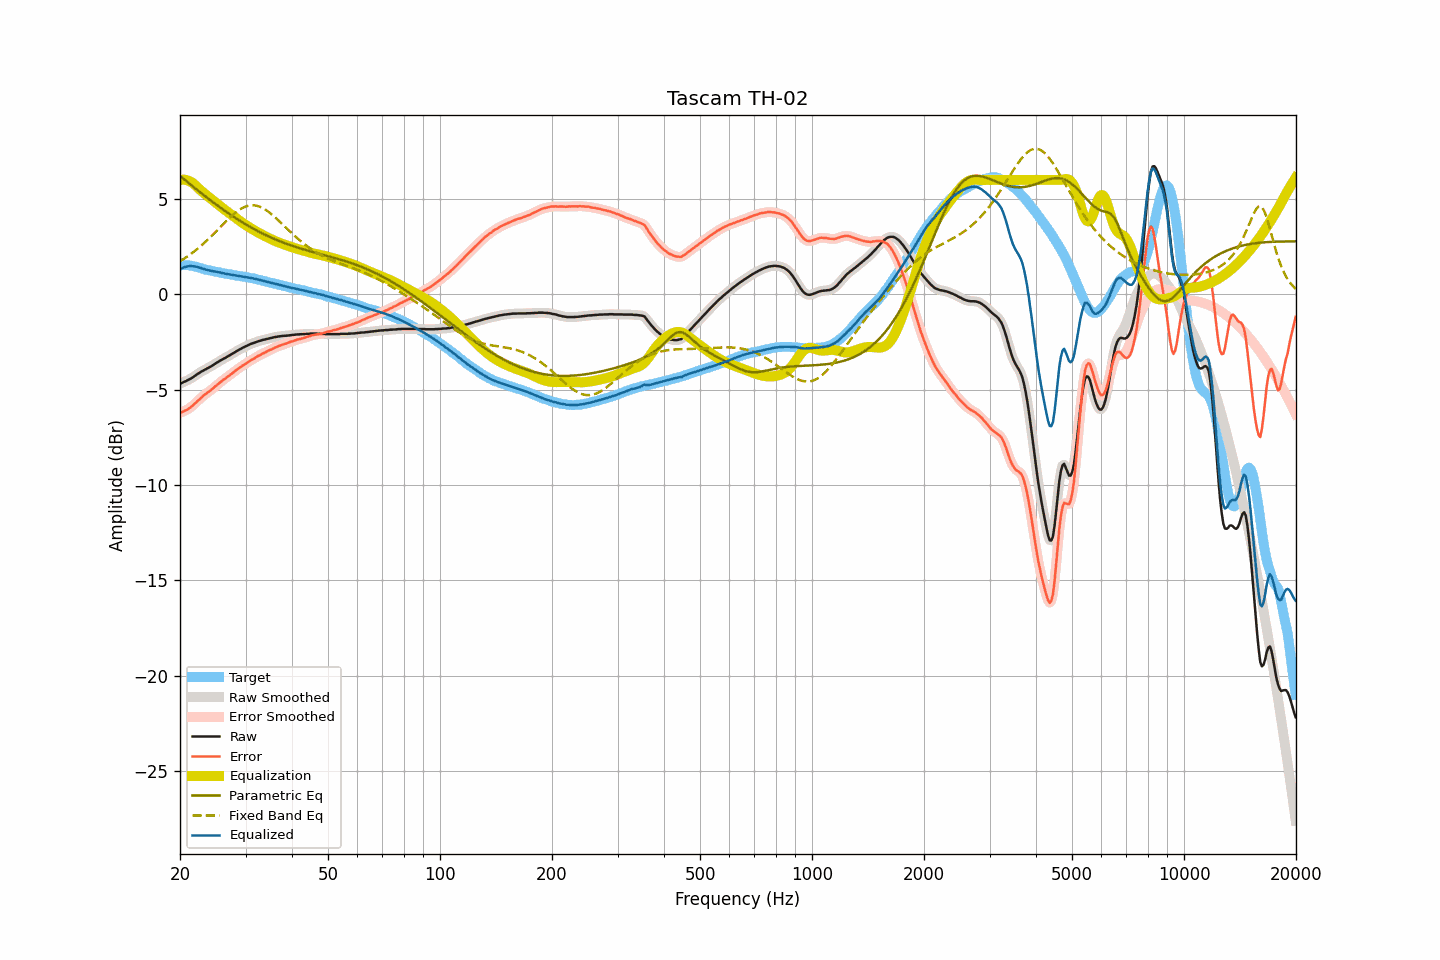

Data behind this chart, as committed beside it:
frequency, raw, smoothed, error, error_smoothed, equalization, parametric_eq, fixed_band_eq, equalized_raw, equalized_smoothed, target
20.00, -4.69, -4.69, -6.23, -6.22, 6.00, 6.22, 1.73, 1.31, 1.31, 1.53
20.20, -4.65, -4.66, -6.19, -6.19, 6.01, 6.14, 1.79, 1.36, 1.36, 1.53
20.40, -4.61, -4.62, -6.14, -6.15, 6.01, 6.07, 1.84, 1.40, 1.40, 1.53
20.61, -4.58, -4.58, -6.11, -6.11, 6.01, 6.00, 1.89, 1.43, 1.43, 1.53
20.81, -4.54, -4.54, -6.07, -6.07, 5.99, 5.93, 1.95, 1.45, 1.45, 1.53
21.02, -4.49, -4.50, -6.02, -6.02, 5.97, 5.86, 2.01, 1.47, 1.47, 1.53
21.23, -4.45, -4.45, -5.96, -5.97, 5.93, 5.80, 2.07, 1.48, 1.48, 1.51
21.44, -4.40, -4.40, -5.90, -5.90, 5.89, 5.73, 2.13, 1.48, 1.48, 1.50
21.66, -4.36, -4.35, -5.83, -5.83, 5.83, 5.66, 2.19, 1.47, 1.48, 1.48
21.87, -4.29, -4.29, -5.75, -5.75, 5.76, 5.59, 2.26, 1.47, 1.47, 1.46
22.09, -4.23, -4.24, -5.68, -5.68, 5.68, 5.52, 2.33, 1.45, 1.45, 1.45
22.31, -4.17, -4.18, -5.59, -5.59, 5.60, 5.45, 2.39, 1.43, 1.43, 1.42
22.54, -4.13, -4.12, -5.52, -5.52, 5.52, 5.39, 2.46, 1.40, 1.40, 1.40
22.76, -4.06, -4.07, -5.44, -5.44, 5.44, 5.32, 2.54, 1.38, 1.37, 1.37
22.99, -4.02, -4.02, -5.37, -5.36, 5.37, 5.25, 2.61, 1.35, 1.35, 1.34
23.22, -3.97, -3.98, -5.29, -5.29, 5.30, 5.19, 2.69, 1.33, 1.33, 1.31
23.45, -3.93, -3.93, -5.23, -5.23, 5.23, 5.12, 2.76, 1.30, 1.30, 1.29
23.69, -3.89, -3.89, -5.17, -5.17, 5.17, 5.06, 2.84, 1.28, 1.28, 1.28
23.92, -3.84, -3.84, -5.10, -5.11, 5.10, 4.99, 2.92, 1.26, 1.26, 1.26
24.16, -3.79, -3.79, -5.04, -5.04, 5.03, 4.93, 3.01, 1.24, 1.24, 1.25
24.40, -3.74, -3.74, -4.97, -4.97, 4.97, 4.86, 3.09, 1.22, 1.22, 1.23
24.65, -3.70, -3.69, -4.90, -4.90, 4.90, 4.80, 3.17, 1.20, 1.21, 1.21
24.89, -3.63, -3.64, -4.82, -4.83, 4.83, 4.74, 3.26, 1.19, 1.19, 1.19
25.14, -3.58, -3.58, -4.76, -4.76, 4.76, 4.68, 3.35, 1.18, 1.18, 1.18
25.39, -3.53, -3.53, -4.69, -4.69, 4.69, 4.62, 3.43, 1.16, 1.16, 1.15
25.65, -3.47, -3.48, -4.62, -4.62, 4.62, 4.55, 3.52, 1.15, 1.14, 1.14
25.91, -3.44, -3.43, -4.55, -4.55, 4.56, 4.49, 3.60, 1.12, 1.12, 1.11
26.16, -3.38, -3.39, -4.49, -4.49, 4.49, 4.43, 3.69, 1.11, 1.10, 1.10
26.43, -3.35, -3.34, -4.44, -4.43, 4.43, 4.38, 3.78, 1.08, 1.09, 1.09
26.69, -3.29, -3.29, -4.36, -4.37, 4.36, 4.32, 3.86, 1.07, 1.07, 1.07
26.96, -3.25, -3.25, -4.30, -4.31, 4.30, 4.26, 3.94, 1.06, 1.06, 1.06
27.23, -3.20, -3.19, -4.24, -4.24, 4.24, 4.20, 4.02, 1.04, 1.04, 1.05
27.50, -3.14, -3.14, -4.18, -4.18, 4.17, 4.14, 4.10, 1.03, 1.03, 1.04
27.77, -3.09, -3.09, -4.11, -4.11, 4.11, 4.09, 4.18, 1.01, 1.01, 1.01
28.05, -3.04, -3.04, -4.05, -4.04, 4.04, 4.03, 4.25, 1.00, 1.00, 1.00
28.33, -2.99, -2.99, -3.98, -3.98, 3.98, 3.98, 4.31, 0.99, 0.99, 0.98
28.62, -2.95, -2.95, -3.92, -3.91, 3.92, 3.92, 4.38, 0.97, 0.97, 0.97
28.90, -2.89, -2.90, -3.85, -3.85, 3.86, 3.87, 4.44, 0.96, 0.96, 0.96
29.19, -2.85, -2.85, -3.79, -3.79, 3.80, 3.82, 4.49, 0.94, 0.95, 0.94
29.48, -2.80, -2.81, -3.74, -3.74, 3.74, 3.77, 4.53, 0.93, 0.93, 0.93
29.78, -2.77, -2.77, -3.69, -3.69, 3.68, 3.71, 4.58, 0.92, 0.92, 0.92
30.08, -2.73, -2.72, -3.64, -3.63, 3.63, 3.66, 4.61, 0.90, 0.90, 0.91
30.38, -2.69, -2.68, -3.57, -3.58, 3.58, 3.61, 4.64, 0.89, 0.89, 0.89
30.68, -2.64, -2.64, -3.52, -3.52, 3.52, 3.57, 4.65, 0.88, 0.88, 0.88
30.99, -2.61, -2.61, -3.46, -3.47, 3.47, 3.52, 4.67, 0.86, 0.86, 0.86
31.30, -2.58, -2.57, -3.42, -3.42, 3.42, 3.47, 4.67, 0.84, 0.84, 0.84
31.61, -2.54, -2.54, -3.38, -3.37, 3.37, 3.42, 4.67, 0.82, 0.82, 0.83
31.93, -2.52, -2.51, -3.32, -3.32, 3.32, 3.38, 4.66, 0.80, 0.80, 0.81
32.24, -2.48, -2.49, -3.26, -3.27, 3.27, 3.33, 4.64, 0.78, 0.78, 0.78
32.57, -2.45, -2.46, -3.22, -3.22, 3.22, 3.29, 4.61, 0.77, 0.77, 0.76
32.89, -2.43, -2.43, -3.18, -3.17, 3.18, 3.25, 4.58, 0.74, 0.75, 0.75
33.22, -2.40, -2.41, -3.12, -3.13, 3.13, 3.20, 4.54, 0.73, 0.72, 0.72
33.55, -2.38, -2.38, -3.09, -3.09, 3.09, 3.16, 4.50, 0.70, 0.70, 0.71
33.89, -2.36, -2.36, -3.05, -3.04, 3.04, 3.12, 4.45, 0.68, 0.68, 0.68
34.23, -2.34, -2.34, -3.00, -3.00, 3.00, 3.08, 4.39, 0.66, 0.66, 0.66
34.57, -2.32, -2.32, -2.96, -2.96, 2.96, 3.04, 4.33, 0.64, 0.64, 0.64
34.92, -2.30, -2.30, -2.92, -2.92, 2.92, 3.00, 4.27, 0.62, 0.62, 0.61
35.27, -2.28, -2.28, -2.88, -2.88, 2.88, 2.96, 4.20, 0.60, 0.60, 0.60
35.62, -2.26, -2.27, -2.84, -2.84, 2.84, 2.93, 4.12, 0.58, 0.58, 0.58
35.97, -2.24, -2.25, -2.80, -2.80, 2.80, 2.89, 4.05, 0.56, 0.56, 0.55
... 635 more rows
